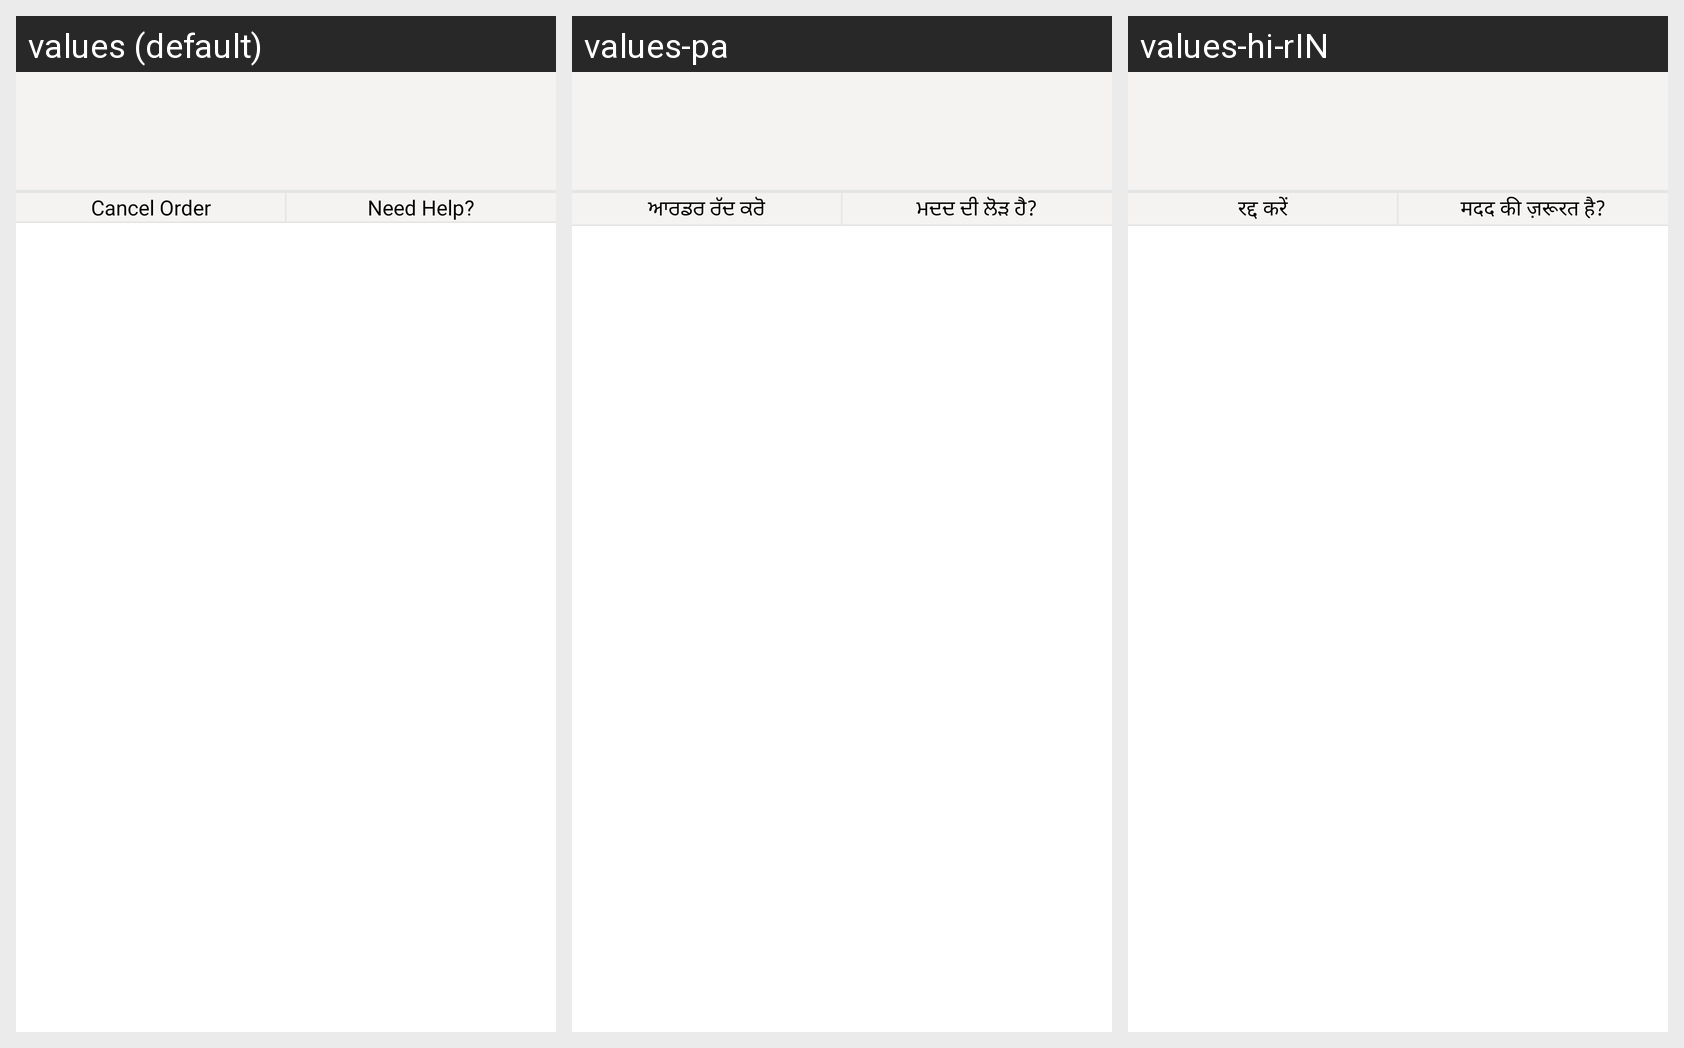

Here is an Android app screen in its default locale and in the app's own translations. Write out the translated-string differences for the strings that appear on this screen.
Android screen res/layout/activity_cancel_single_product.xml rendered under 3 locales, left to right: values (default), values-pa, values-hi-rIN. Device: Nexus 5 (rendered at 1080×1920; each locale shown at half size, 540×960, under a caption strip naming it); theme Theme.Sita.
Other locales in the repository, not shown: values-bn, values-hi, values-ur.
Strings drawn on this screen, with the default value and each locale's value (text and hints the layout hard-codes, and strings that could not be matched under every locale, appear in the picture but are not listed):

cancel
  values: Cancel Order
  values-pa: ਆਰਡਰ ਰੱਦ ਕਰੋ
  values-hi-rIN: रद्द करें  [from values-hi]

need_help
  values: Need Help?
  values-pa: ਮਦਦ ਦੀ ਲੋੜ ਹੈ?
  values-hi-rIN: मदद की ज़रूरत है?  [from values-hi]
